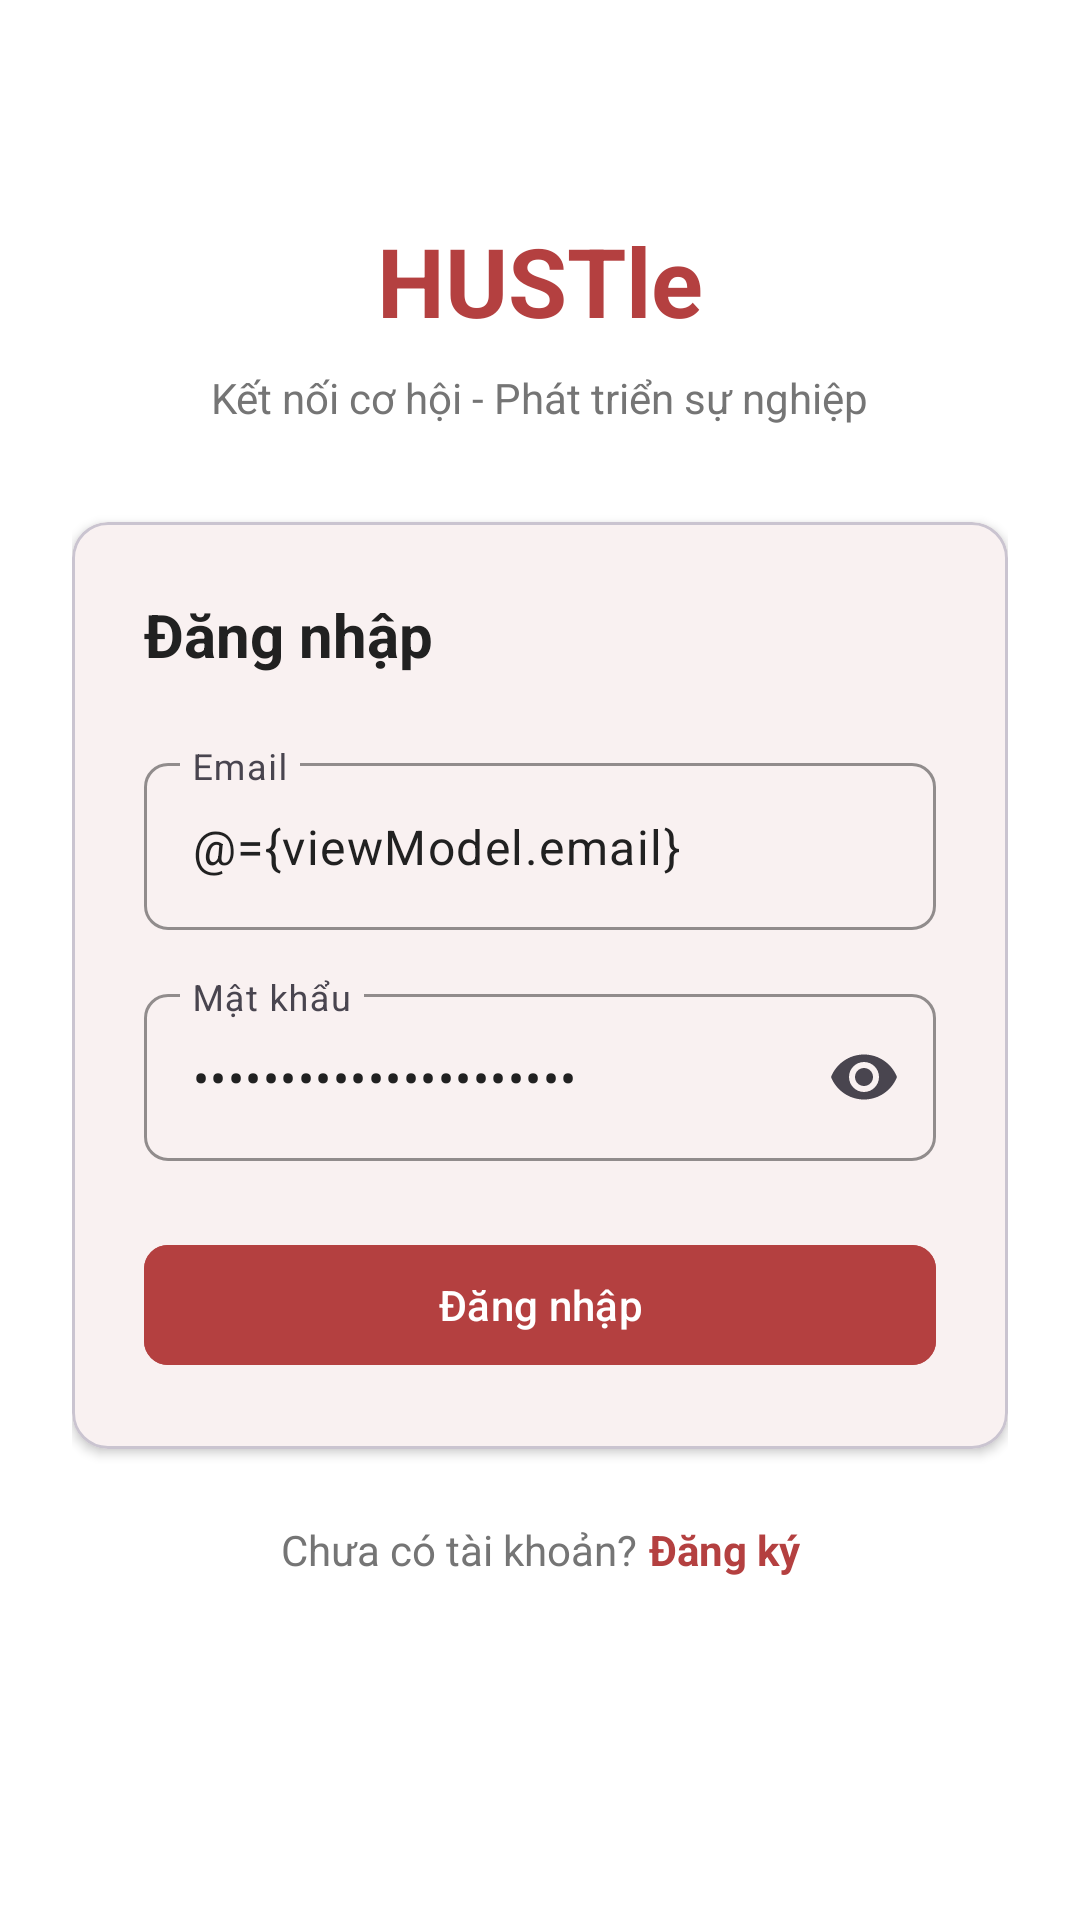

Here is an Android app screen rendered from its layout file. Give the layout XML and the strings, colors and styles it references.
<!-- AndroidManifest.xml: application theme Theme.HUSTleApp -->
<!-- res/layout/fragment_login.xml -->
<?xml version="1.0" encoding="utf-8"?>
<layout xmlns:android="http://schemas.android.com/apk/res/android"
    xmlns:app="http://schemas.android.com/apk/res-auto"
    xmlns:tools="http://schemas.android.com/tools">

    <data>
        <variable
            name="viewModel"
            type="com.example.hustleapp.ui.auth.LoginViewModel" />
    </data>

    <ScrollView
        android:layout_width="match_parent"
        android:layout_height="match_parent"
        android:fillViewport="true"
        android:background="@color/background">

        <androidx.constraintlayout.widget.ConstraintLayout
            android:layout_width="match_parent"
            android:layout_height="wrap_content"
            android:padding="@dimen/spacing_lg">

            
            <TextView
                android:id="@+id/tvAppName"
                android:layout_width="wrap_content"
                android:layout_height="wrap_content"
                android:layout_marginTop="@dimen/spacing_xxl"
                android:text="HUSTle"
                android:textColor="@color/primary"
                android:textSize="@dimen/text_size_headline"
                android:textStyle="bold"
                app:layout_constraintEnd_toEndOf="parent"
                app:layout_constraintStart_toStartOf="parent"
                app:layout_constraintTop_toTopOf="parent" />

            <TextView
                android:id="@+id/tvTagline"
                android:layout_width="wrap_content"
                android:layout_height="wrap_content"
                android:layout_marginTop="@dimen/spacing_sm"
                android:text="Kết nối cơ hội - Phát triển sự nghiệp"
                android:textColor="@color/text_secondary"
                android:textSize="@dimen/text_size_md"
                app:layout_constraintEnd_toEndOf="parent"
                app:layout_constraintStart_toStartOf="parent"
                app:layout_constraintTop_toBottomOf="@id/tvAppName" />

            
            <com.google.android.material.card.MaterialCardView
                android:id="@+id/cardLogin"
                android:layout_width="0dp"
                android:layout_height="wrap_content"
                android:layout_marginTop="@dimen/spacing_xl"
                app:cardCornerRadius="@dimen/card_corner_radius"
                app:cardElevation="@dimen/card_elevation"
                app:layout_constraintEnd_toEndOf="parent"
                app:layout_constraintStart_toStartOf="parent"
                app:layout_constraintTop_toBottomOf="@id/tvTagline">

                <LinearLayout
                    android:layout_width="match_parent"
                    android:layout_height="wrap_content"
                    android:orientation="vertical"
                    android:padding="@dimen/spacing_lg">

                    <TextView
                        android:layout_width="wrap_content"
                        android:layout_height="wrap_content"
                        android:text="@string/login"
                        android:textColor="@color/text_primary"
                        android:textSize="@dimen/text_size_xl"
                        android:textStyle="bold" />

                    
                    <com.google.android.material.textfield.TextInputLayout
                        android:id="@+id/tilEmail"
                        style="@style/Widget.HUSTle.TextInputLayout"
                        android:layout_width="match_parent"
                        android:layout_height="wrap_content"
                        android:layout_marginTop="@dimen/spacing_lg"
                        android:hint="@string/email"
                        app:startIconDrawable="@drawable/ic_email">

                        <com.google.android.material.textfield.TextInputEditText
                            android:id="@+id/etEmail"
                            android:layout_width="match_parent"
                            android:layout_height="wrap_content"
                            android:inputType="textEmailAddress"
                            android:text="@={viewModel.email}" />
                    </com.google.android.material.textfield.TextInputLayout>

                    
                    <com.google.android.material.textfield.TextInputLayout
                        android:id="@+id/tilPassword"
                        style="@style/Widget.HUSTle.TextInputLayout"
                        android:layout_width="match_parent"
                        android:layout_height="wrap_content"
                        android:layout_marginTop="@dimen/spacing_md"
                        android:hint="@string/password"
                        app:endIconMode="password_toggle"
                        app:startIconDrawable="@drawable/ic_lock">

                        <com.google.android.material.textfield.TextInputEditText
                            android:id="@+id/etPassword"
                            android:layout_width="match_parent"
                            android:layout_height="wrap_content"
                            android:inputType="textPassword"
                            android:text="@={viewModel.password}" />
                    </com.google.android.material.textfield.TextInputLayout>

                    
                    <TextView
                        android:id="@+id/tvError"
                        android:layout_width="match_parent"
                        android:layout_height="wrap_content"
                        android:layout_marginTop="@dimen/spacing_sm"
                        android:text="@{viewModel.errorMessage}"
                        android:textColor="@color/error"
                        android:textSize="@dimen/text_size_sm"
                        android:visibility="gone"
                        tools:text="Error message"
                        tools:visibility="visible" />

                    
                    <com.google.android.material.button.MaterialButton
                        android:id="@+id/btnLogin"
                        style="@style/Widget.HUSTle.Button.Primary"
                        android:layout_width="match_parent"
                        android:layout_height="@dimen/button_height"
                        android:layout_marginTop="@dimen/spacing_lg"
                        android:enabled="@{!viewModel.isLoading}"
                        android:text="@string/login" />

                    
                    <ProgressBar
                        android:id="@+id/progressBar"
                        android:layout_width="wrap_content"
                        android:layout_height="wrap_content"
                        android:layout_gravity="center"
                        android:layout_marginTop="@dimen/spacing_md"
                        android:indeterminateTint="@color/primary"
                        android:visibility="gone"
                        tools:visibility="visible" />

                </LinearLayout>
            </com.google.android.material.card.MaterialCardView>

            
            <LinearLayout
                android:layout_width="wrap_content"
                android:layout_height="wrap_content"
                android:layout_marginTop="@dimen/spacing_lg"
                android:orientation="horizontal"
                app:layout_constraintEnd_toEndOf="parent"
                app:layout_constraintStart_toStartOf="parent"
                app:layout_constraintTop_toBottomOf="@id/cardLogin">

                <TextView
                    android:layout_width="wrap_content"
                    android:layout_height="wrap_content"
                    android:text="@string/dont_have_account"
                    android:textColor="@color/text_secondary" />

                <TextView
                    android:id="@+id/tvRegister"
                    android:layout_width="wrap_content"
                    android:layout_height="wrap_content"
                    android:layout_marginStart="@dimen/spacing_xs"
                    android:text="@string/register"
                    android:textColor="@color/primary"
                    android:textStyle="bold" />
            </LinearLayout>

        </androidx.constraintlayout.widget.ConstraintLayout>
    </ScrollView>
</layout>
<!-- resources referenced by this layout -->
<resources>
  <color name="background">#FFFFFF</color>
  <color name="error">#F44336</color>
  <color name="primary">#B44040</color>
  <color name="text_primary">#212121</color>
  <color name="text_secondary">#757575</color>
  <dimen name="button_height">48dp</dimen>
  <dimen name="card_corner_radius">12dp</dimen>
  <dimen name="card_elevation">2dp</dimen>
  <dimen name="spacing_lg">24dp</dimen>
  <dimen name="spacing_md">16dp</dimen>
  <dimen name="spacing_sm">8dp</dimen>
  <dimen name="spacing_xl">32dp</dimen>
  <dimen name="spacing_xs">4dp</dimen>
  <dimen name="spacing_xxl">48dp</dimen>
  <dimen name="text_size_headline">32sp</dimen>
  <dimen name="text_size_md">14sp</dimen>
  <dimen name="text_size_sm">12sp</dimen>
  <dimen name="text_size_xl">20sp</dimen>
  <string name="dont_have_account">Chưa có tài khoản?</string>
  <string name="email">Email</string>
  <string name="login">Đăng nhập</string>
  <string name="password">Mật khẩu</string>
  <string name="register">Đăng ký</string>
  <style name="Widget.HUSTle.Button.Primary" parent="Widget.Material3.Button">
          <item name="android:backgroundTint">@color/primary</item>
          <item name="android:textColor">@color/white</item>
          <item name="cornerRadius">8dp</item>
      </style>
  <style name="Widget.HUSTle.TextInputLayout" parent="Widget.Material3.TextInputLayout.OutlinedBox">
          <item name="boxCornerRadiusTopStart">8dp</item>
          <item name="boxCornerRadiusTopEnd">8dp</item>
          <item name="boxCornerRadiusBottomStart">8dp</item>
          <item name="boxCornerRadiusBottomEnd">8dp</item>
          <item name="boxStrokeColor">@color/primary</item>
          <item name="hintTextColor">@color/primary</item>
      </style>
  <style name="Theme.HUSTleApp" parent="Base.Theme.HUSTleApp" />
  <color name="white">#FFFFFFFF</color>
  <style name="Base.Theme.HUSTleApp" parent="Theme.Material3.Light.NoActionBar">
          
          <item name="colorPrimary">@color/primary</item>
          <item name="colorPrimaryDark">@color/primary_dark</item>
          <item name="colorPrimaryVariant">@color/primary_variant</item>
          <item name="colorOnPrimary">@color/text_on_primary</item>
          
          
          <item name="colorSecondary">@color/primary</item>
          <item name="colorSecondaryVariant">@color/primary_dark</item>
          <item name="colorOnSecondary">@color/text_on_primary</item>
          
          
          <item name="android:colorBackground">@color/background</item>
          <item name="colorSurface">@color/surface</item>
          <item name="colorOnSurface">@color/text_primary</item>
          <item name="colorSurfaceVariant">@color/surface_variant</item>
          
          
          <item name="colorError">@color/error</item>
          <item name="colorOnError">@color/white</item>
          
          
          <item name="android:statusBarColor">@color/primary_dark</item>
          <item name="android:navigationBarColor">@color/background</item>
          
          
          <item name="android:textColorPrimary">@color/text_primary</item>
          <item name="android:textColorSecondary">@color/text_secondary</item>
          <item name="android:textColorHint">@color/text_hint</item>
      </style>
  <color name="primary_dark">#8C3030</color>
  <color name="primary_variant">#933333</color>
  <color name="text_on_primary">#FFFFFF</color>
  <color name="surface">#FFFFFF</color>
  <color name="surface_variant">#F8F8F8</color>
  <color name="text_hint">#9E9E9E</color>
</resources>
